Run: headless pygame with SDL's dummy video driver; simulated clock (each Clock.tick advances the game by its frame time, no real sleeping); random seed 0; keys injected as events and as key.get_pressed() state; no mouse input.
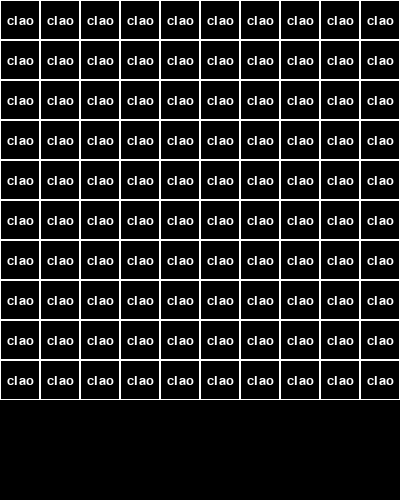
Frame 1 of 4 · flips 1–60 · no input
Frame 2 of 4 · flips 61–180 · tapped SPACE, RETURN · held RIGHT (→), D · screen unchanged from frame 1, image omitted
Frame 3 of 4 · flips 181–300 · held DOWN (↓), S · screen unchanged from frame 2, image omitted
Frame 4 of 4 · flips 301–420 · held LEFT (←), A, UP (↑), W · screen unchanged from frame 3, image omitted

The pygame program that drew these frames:

import pygame
from pygame.locals import *
pygame.init()
 
win = pygame.display.set_mode((400,500))
run = True
 
nb_cases_cote = 10
taille_case = min(win.get_size()) / nb_cases_cote # min renvoie la valeur minimale d'une liste, ici la dimension de la fenêtre
 
 
font = pygame.font.SysFont("",20)
 
while run:
    win.fill((0,0,0))
 
    events = pygame.event.get()
    for event in events:
        if event.type == QUIT:
            run = False
 
    for x in range(nb_cases_cote):
        for y in range(nb_cases_cote): # on parcoure les 2 dimensions
 
            pygame.draw.rect(win, [255]*3, [x*taille_case, y*taille_case, taille_case, taille_case], 1) # dessin du rect avec la méthode que je t'avais marqué
 
            lettre = font.render("ciao", True, [255]*3) # on crée la lettre
            lettre_rect = lettre.get_rect() # je recupere le rect
            lettre_rect.center = [x*taille_case + 1/2*taille_case, y*taille_case + 1/2*taille_case] # je place le centre du rect au milieu de la case
            win.blit( lettre , lettre_rect ) # on blit le tout
 
    pygame.display.flip()
